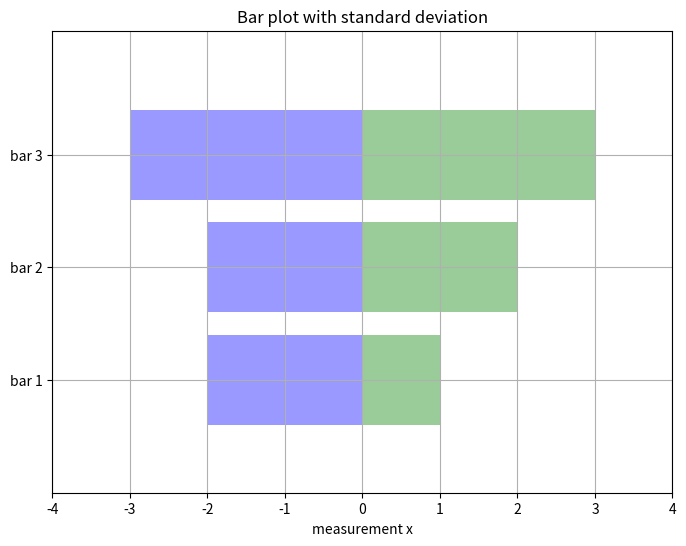

The script that saved this image:
# coding:utf-8

1
2
3
4
5
6
7
8
9
10
11
12
13
14
15
16
17
18
19
20
21
22
23
24
25
26
27
28
29
30
31
32
33
from matplotlib import pyplot as plt
import numpy as np

# 输入数据
X1 = np.array([1, 2, 3])
X2 = np.array([2, 2, 3])

bar_labels = ['bar 1', 'bar 2', 'bar 3']

fig = plt.figure(figsize=(8, 6))

# 绘制
y_pos = np.arange(len(X1))
y_pos = [x for x in y_pos]
plt.yticks(y_pos, bar_labels, fontsize=10)

plt.barh(y_pos, X1,
         align='center', alpha=0.4, color='g')

# 我们简单的取反，画第二个条形图
plt.barh(y_pos, -X2,
         align='center', alpha=0.4, color='b')

# 标签
plt.xlabel('measurement x')
t = plt.title('Bar plot with standard deviation')
plt.ylim([-1, len(X1) + 0.1])
plt.xlim([-max(X2) - 1, max(X1) + 1])
plt.grid()

plt.show()